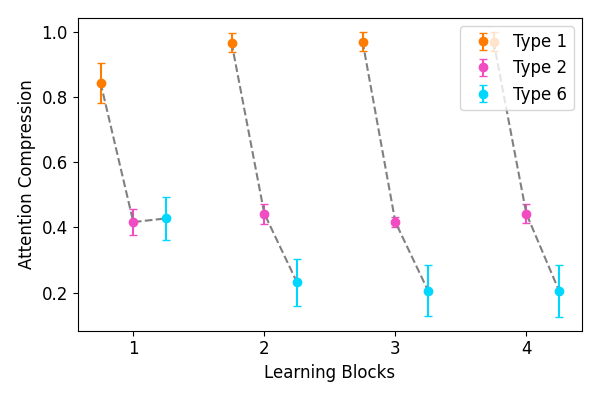

The table this chart was drawn from, first rows:
subject, problem_type, learning_block, compression_score
02, 1, 1, 1
03, 1, 1, 1
04, 1, 1, 1
05, 1, 1, 0.6087
06, 1, 1, 0.9761
07, 1, 1, 1
08, 1, 1, 0.3674
10, 1, 1, 0.1172
11, 1, 1, 1
12, 1, 1, 1
13, 1, 1, 1
14, 1, 1, 1
15, 1, 1, 1
16, 1, 1, 1
17, 1, 1, 1
18, 1, 1, 1
19, 1, 1, 1
20, 1, 1, 1
21, 1, 1, 0.1699
22, 1, 1, 0.8473
23, 1, 1, 0.4907
24, 1, 1, 1
02, 2, 1, 0.4744
03, 2, 1, 0.3525
04, 2, 1, 0.4132
05, 2, 1, 0.3469
06, 2, 1, 0.6638
07, 2, 1, 0.4042
08, 2, 1, 0.01564
10, 2, 1, 0.08805
11, 2, 1, 0.4818
12, 2, 1, 0.2907
13, 2, 1, 0.5641
14, 2, 1, 0.3495
15, 2, 1, 0.418
16, 2, 1, 0.3069
17, 2, 1, 0.4795
18, 2, 1, 0.6737
19, 2, 1, 0.1235
20, 2, 1, 0.2638
21, 2, 1, 0.6443
22, 2, 1, 0.4493
23, 2, 1, 0.6458
24, 2, 1, 0.7118
02, 6, 1, 0.6685
03, 6, 1, 0.419
04, 6, 1, 0.6974
05, 6, 1, 0.4533
06, 6, 1, 0.6324
07, 6, 1, 0.8651
08, 6, 1, 0.7493
10, 6, 1, 0.5193
11, 6, 1, 0.5182
12, 6, 1, 0.5191
13, 6, 1, 0.5719
14, 6, 1, -1.0285372775697965e-08
15, 6, 1, 0.1845
16, 6, 1, 6.290224724703197e-07
17, 6, 1, 0.0001574
18, 6, 1, 0.6521
... 204 more rows
